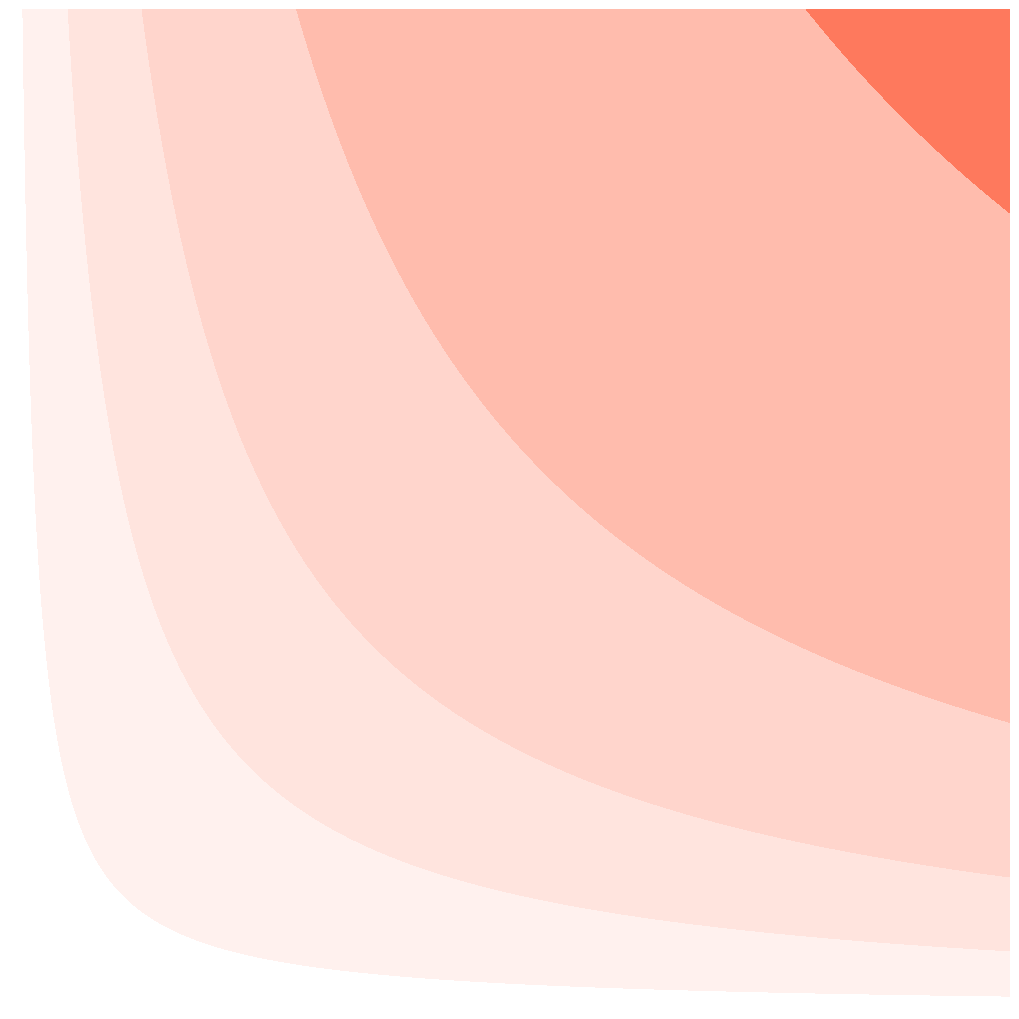

Generate this figure with matplotlib: (Note: this script raises an exception after producing the figure.)
import numpy as np
import matplotlib.pyplot as plt

# range of Heat per Unit Area values in Kj/m2
x = np.linspace(0, 30000, 1000)
# range of ROS values in m/min
y = np.linspace(0, 60, 1000)
xv, yv = np.meshgrid(x, y)

# fireline intensity based on Albini 1976a
fi = (xv / 11.357) * (yv * 3.281)
# Byram's flame length in feet
fl = 0.45 * (fi / 60) ** 0.46

flm = fl * 0.3048
colors = ["white", "#FFF1EE", "#FFE4DE", "#FFD5CC", "#FFBCAD", "#FE795D"]

colors_gray = ["0.98", "0.9", "0.8", "0.7", "0.6", "0.5"]

flm_thresholds = [-1, 1.2, 2.4, 3.5, 5, 8, 10]
fig, ax = plt.subplots(1, 1, figsize=(10, 10))
# ax.contour(xv, yv, flm, flm_thresholds, colors="0.5", linewidths=1)
ax.contourf(xv, yv, flm, flm_thresholds, zorder=-1, colors=colors)
fig.subplots_adjust(left=0, right=1, bottom=0, top=1)
ax.axis("tight")
ax.axis("off")
plt.savefig("../../assets/fire_char_backg.png", dpi=300)
plt.show()
